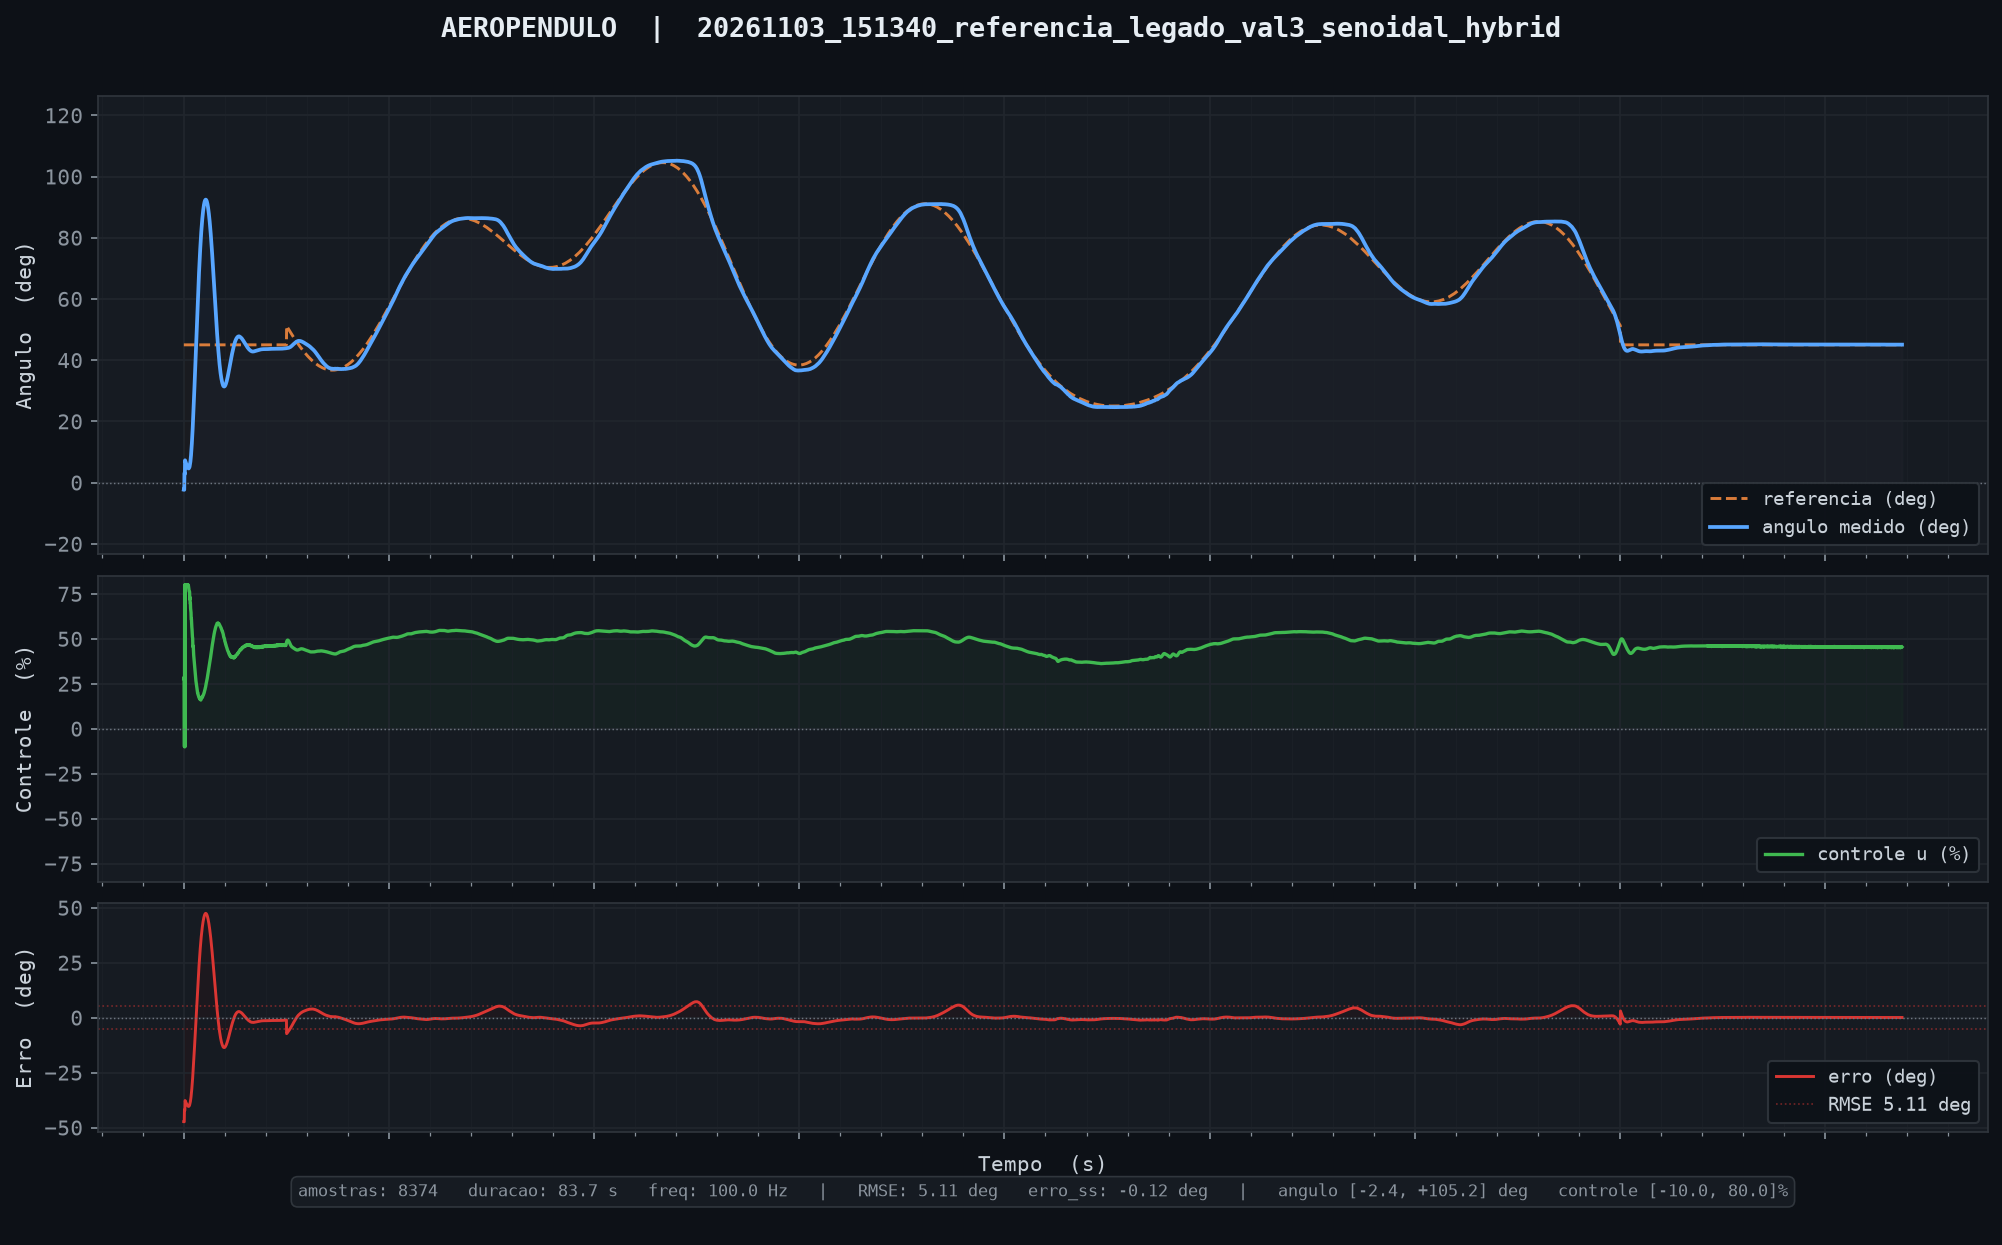

Source data for this figure (header and first rows):
tempo_ms, angulo_deg, u_pct, referencia, tempo_inf_ms
10, -2.33, 27.75, 45.00, 0.000
20, -2.34, 28.30, 45.00, 0.000
30, -2.36, 28.84, 45.00, 0.000
40, 3.08, -10.00, 45.00, 0.000
50, 2.99, 80.00, 45.00, 0.000
60, 2.84, 80.00, 45.00, 0.000
70, 7.29, -10.00, 45.00, 0.000
80, 7.07, 80.00, 45.00, 0.000
90, 6.82, 80.00, 45.00, 0.000
100, 6.64, 78.93, 45.00, 0.000
110, 6.43, 79.86, 45.00, 0.000
120, 6.23, 80.00, 45.00, 0.000
130, 6.05, 79.85, 45.00, 0.000
140, 5.88, 79.87, 45.00, 0.000
150, 5.72, 80.00, 45.00, 0.000
160, 5.54, 80.00, 45.00, 0.000
170, 5.36, 80.00, 45.00, 0.000
180, 5.21, 79.79, 45.00, 0.000
190, 5.08, 79.75, 45.00, 0.000
200, 4.94, 80.00, 45.00, 0.000
210, 4.83, 79.76, 45.00, 0.000
220, 4.73, 79.82, 45.00, 0.000
230, 4.64, 79.87, 45.00, 0.000
240, 4.62, 79.02, 45.00, 0.000
250, 4.64, 78.19, 45.00, 0.000
260, 4.72, 77.40, 45.00, 0.000
270, 4.85, 76.41, 45.00, 0.000
280, 5.01, 76.24, 45.00, 0.000
290, 5.17, 76.20, 45.00, 0.000
300, 5.54, 72.08, 45.00, 0.000
310, 5.87, 73.05, 45.00, 0.000
320, 6.36, 69.81, 45.00, 0.000
330, 6.84, 69.76, 45.00, 0.000
340, 7.48, 66.81, 45.00, 0.000
350, 8.16, 65.55, 45.00, 0.000
360, 8.88, 64.67, 45.00, 0.000
370, 9.77, 61.07, 45.00, 0.000
380, 10.64, 61.06, 45.00, 0.000
390, 11.64, 58.29, 45.00, 0.000
400, 12.71, 56.46, 45.00, 0.000
410, 13.82, 55.06, 45.00, 0.000
420, 15.03, 52.63, 45.00, 0.000
430, 16.30, 50.93, 45.00, 0.000
440, 17.57, 50.43, 45.00, 0.000
450, 19.04, 45.72, 45.00, 0.000
460, 20.46, 46.08, 45.00, 0.000
470, 21.86, 45.71, 45.00, 0.000
480, 23.37, 42.83, 45.00, 0.000
490, 24.94, 40.97, 45.00, 0.000
500, 26.53, 39.62, 45.00, 0.000
510, 28.16, 38.14, 45.00, 0.000
520, 29.83, 36.44, 45.00, 0.000
530, 31.52, 35.05, 45.00, 0.000
540, 33.24, 33.62, 45.00, 0.000
550, 34.96, 32.58, 45.00, 0.000
560, 36.72, 31.11, 45.00, 0.000
570, 38.47, 30.01, 45.00, 0.000
580, 40.23, 28.98, 45.00, 0.000
590, 42.00, 27.86, 45.00, 0.000
600, 43.78, 26.55, 45.00, 0.000
... 8,314 more rows
